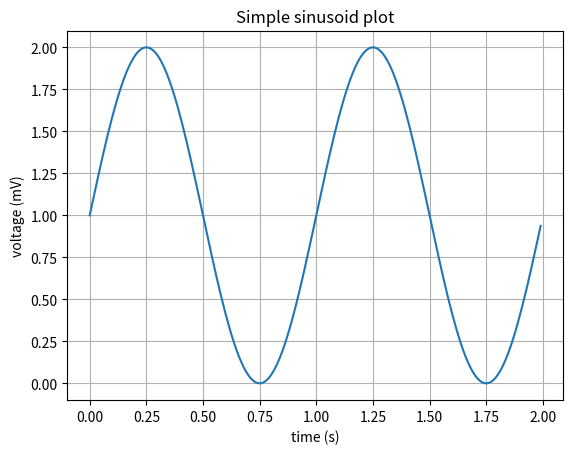

The script that saved this image:
### EXAMPLE PYTHON SCRIPT ########################

# -- Modules -------------------------

import numpy as np
import matplotlib
import matplotlib.pyplot as plt

# -- Load data -------------------------

t = np.arange(0.0, 2.0, 0.01)
s = 1 + np.sin(2 * np.pi * t)

# -- Create plot -------------------------

fig, ax = plt.subplots()
ax.plot(t, s)

ax.set(xlabel='time (s)', ylabel='voltage (mV)',
       title='Simple sinusoid plot')
ax.grid()
plt.show()
